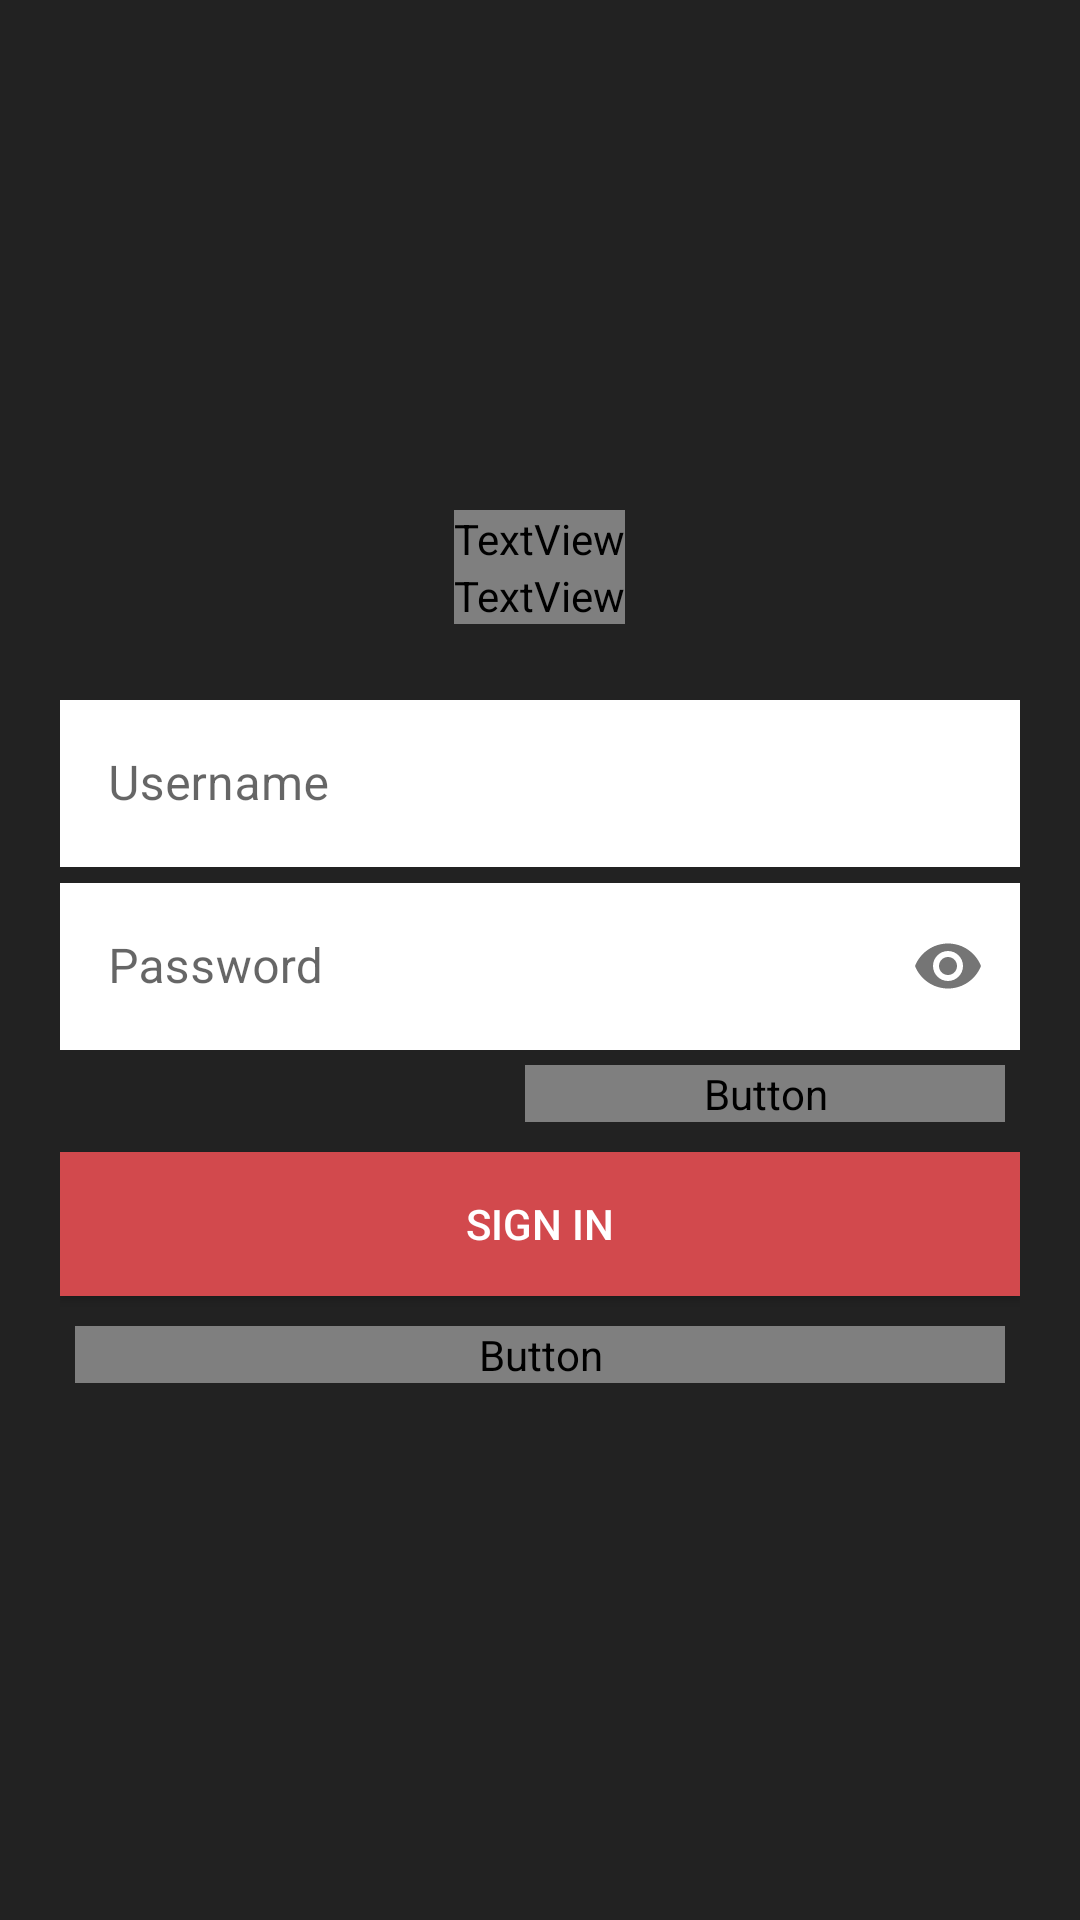

The Android layout XML behind this screen, and the referenced resources:
<!-- AndroidManifest.xml: application theme Theme.Fight_Club -->
<!-- res/layout/activity_login.xml -->
<?xml version="1.0" encoding="utf-8"?>
<LinearLayout
    xmlns:android="http://schemas.android.com/apk/res/android"
    xmlns:tools="http://schemas.android.com/tools"
    xmlns:app="http://schemas.android.com/apk/res-auto"
    android:layout_width="match_parent"
    android:layout_height="match_parent"
    tools:context=".Login"
    android:orientation="vertical"
    android:background="#222222"
    android:padding="20dp">

    <ImageView
        android:id="@+id/logoImage"
        android:transitionName="logo_image"
        android:layout_width="150dp"
        android:layout_height="150dp"
        android:src="@drawable/fclogo"/>

    <TextView
        android:id="@+id/logo_name"
        android:layout_width="wrap_content"
        android:transitionName="logo_text"
        android:layout_height="wrap_content"
        android:text="First rule of Fight Club"
        android:textSize="20sp"
        android:layout_gravity="center"
        android:textColor="@color/white"
        android:fontFamily="@font/robotomono_medium" />

    <TextView
        android:id="@+id/logo_nametwo"
        android:layout_width="wrap_content"
        android:transitionName="logo_desc"
        android:layout_height="wrap_content"
        android:fontFamily="@font/robotomono_medium"
        android:layout_gravity="center"
        android:text="You don't talk about Fight Club "
        android:textColor="#D2494D"
        android:textSize="18sp"

        />

    <LinearLayout
        android:layout_width="match_parent"
        android:layout_height="wrap_content"
        android:layout_marginTop="20dp"
        android:layout_marginBottom="20dp"
        android:orientation="vertical">

        <com.google.android.material.textfield.TextInputLayout
            android:layout_width="match_parent"
            android:layout_height="wrap_content"
            android:transitionName="username_tran"
            android:id="@+id/username"
            android:hint="Username"
            app:hintTextColor="#D2494D"
            style="@style/Widget.MaterialComponents.TextInputLayout.OutlinedBox"
            >

            <com.google.android.material.textfield.TextInputEditText
                android:layout_width="match_parent"
                android:layout_height="wrap_content"
                android:background="@color/white"/>
        </com.google.android.material.textfield.TextInputLayout>

        <com.google.android.material.textfield.TextInputLayout
            android:layout_width="match_parent"
            android:layout_height="wrap_content"
            android:transitionName="password_tran"
            android:id="@+id/password"
            android:hint="Password"
            app:hintTextColor="#D2494D"
            app:passwordToggleEnabled="true"
            style="@style/Widget.MaterialComponents.TextInputLayout.OutlinedBox"
            >

            <com.google.android.material.textfield.TextInputEditText
                android:layout_width="match_parent"
                android:layout_height="wrap_content"
                android:inputType="textPassword" android:background="@color/white"/>
        </com.google.android.material.textfield.TextInputLayout>

        <Button
            android:layout_width="160dp"
            android:layout_height="wrap_content"
            android:layout_gravity="right"
            android:layout_margin="5dp"
            android:background="#00000000"
            android:elevation="0dp"
            android:fontFamily="@font/robotomono_medium"
            android:text="Forget Password?"
            android:textSize="11dp" />

        <androidx.appcompat.widget.AppCompatButton
            android:id="@+id/login_btn"
            android:layout_width="match_parent"
            android:layout_height="wrap_content"
            android:transitionName="button_tran"
            android:layout_marginTop="5dp"
            android:layout_marginBottom="5dp"
            android:paddingHorizontal="120dp"
            android:background="#D2494D"
            android:text="sign in"
            android:textColor="#fff" />

        <Button
            android:id="@+id/signup_screen"
            android:layout_width="match_parent"
            android:layout_height="wrap_content"
            android:transitionName="login_signup_tran"
            android:layout_gravity="right"
            android:layout_margin="5dp"
            android:background="#00000000"
            android:elevation="0dp"
            android:text="Don't Have a Account SIGN UP"
            android:fontFamily="@font/robotomono_medium"
            android:textColor="#D2494D" />

    </LinearLayout>
</LinearLayout>
<!-- resources referenced by this layout -->
<resources>
  <style name="Theme.Fight_Club" parent="Theme.MaterialComponents.DayNight.NoActionBar">
          
          <item name="colorPrimary">@color/purple_500</item>
          <item name="colorPrimaryVariant">@color/purple_700</item>
          <item name="colorOnPrimary">@color/white</item>
          
          <item name="colorSecondary">@color/teal_200</item>
          <item name="colorSecondaryVariant">@color/teal_700</item>
          <item name="colorOnSecondary">@color/black</item>
          
          <item name="android:statusBarColor" tools:targetApi="l">?attr/colorPrimaryVariant</item>
          
          <item name="android:windowContentTransitions">true</item>
      </style>
  <!-- not gathered from this repository: default colours our renderer supplied (Android Studio template values) -->
  <color name="purple_500">#FF6200EE</color>
  <color name="purple_700">#FF3700B3</color>
  <color name="teal_200">#FF03DAC5</color>
  <color name="teal_700">#FF018786</color>
  <color name="black">#FF000000</color>
  <color name="white">#FFFFFFFF</color>
</resources>
